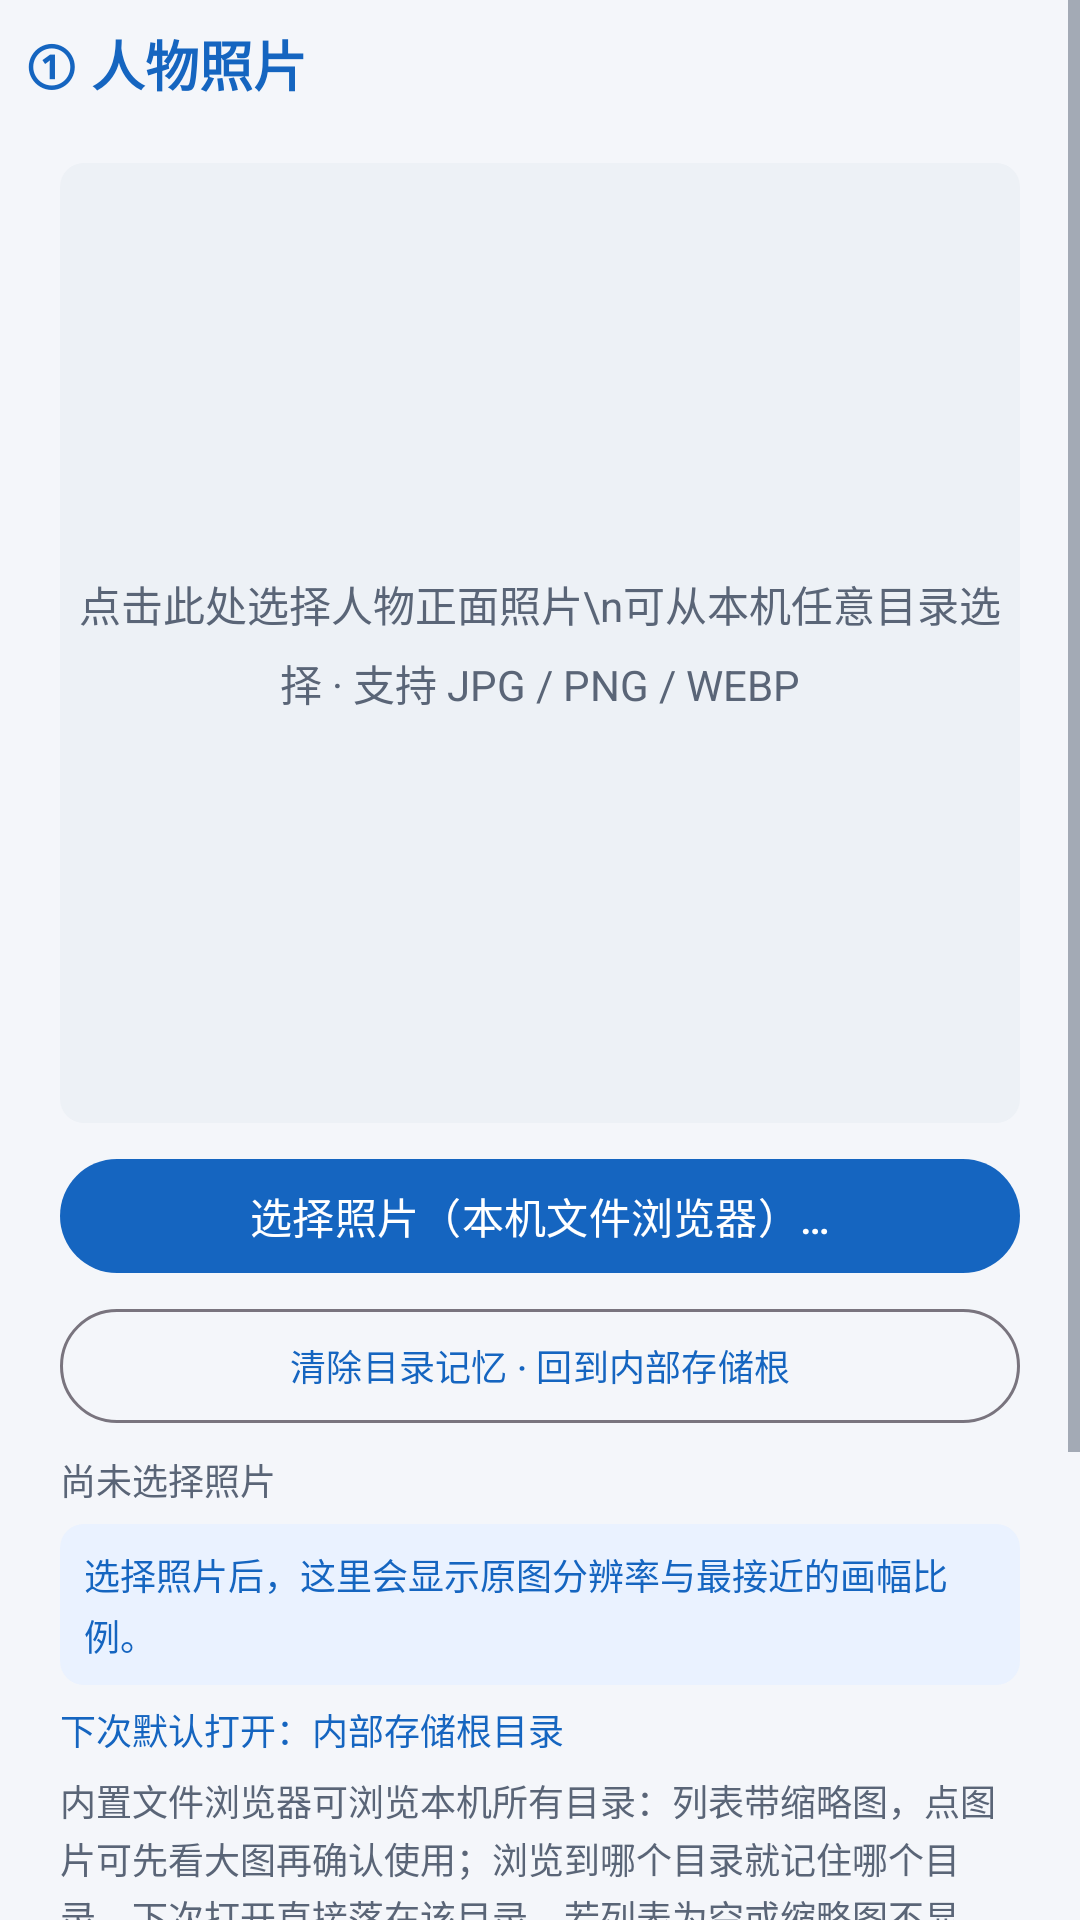

The Android layout XML behind this screen, and the referenced resources:
<!-- AndroidManifest.xml: application theme Theme.PoseWear -->
<!-- res/layout/fragment_person.xml -->
<?xml version="1.0" encoding="utf-8"?>
<ScrollView xmlns:android="http://schemas.android.com/apk/res/android"
    android:layout_width="match_parent"
    android:layout_height="match_parent"
    android:fillViewport="true">

    <LinearLayout
        android:layout_width="match_parent"
        android:layout_height="wrap_content"
        android:orientation="vertical"
        android:padding="@dimen/screen_padding">

        <TextView
            android:layout_width="match_parent"
            android:layout_height="wrap_content"
            android:text="① 人物照片"
            android:textSize="@dimen/text_title"
            android:textStyle="bold"
            android:textColor="@color/primary"
            android:paddingBottom="@dimen/section_gap" />

        <LinearLayout
            android:layout_width="match_parent"
            android:layout_height="wrap_content"
            android:orientation="vertical"
            android:padding="@dimen/card_padding"
            android:background="@drawable/bg_card">

            <FrameLayout
                android:id="@+id/preview_wrap"
                android:layout_width="match_parent"
                android:layout_height="320dp"
                android:background="@drawable/bg_thumb"
                android:clickable="true"
                android:focusable="true">

                <ImageView
                    android:id="@+id/person_preview"
                    android:layout_width="match_parent"
                    android:layout_height="match_parent"
                    android:scaleType="fitCenter"
                    android:adjustViewBounds="true"
                    android:contentDescription="人物照片预览" />

                <TextView
                    android:id="@+id/tv_photo_hint"
                    android:layout_width="match_parent"
                    android:layout_height="match_parent"
                    android:gravity="center"
                    android:text="点击此处选择人物正面照片\n可从本机任意目录选择 · 支持 JPG / PNG / WEBP"
                    android:textSize="@dimen/text_body"
                    android:textColor="@color/text_secondary"
                    android:lineSpacingExtra="6dp" />
            </FrameLayout>

            <com.google.android.material.button.MaterialButton
                android:id="@+id/btn_pick_photo"
                android:layout_width="match_parent"
                android:layout_height="@dimen/btn_height"
                android:layout_marginTop="@dimen/section_gap"
                android:text="选择照片（本机文件浏览器）…" />

            <com.google.android.material.button.MaterialButton
                android:id="@+id/btn_reset_dir"
                android:layout_width="match_parent"
                android:layout_height="@dimen/btn_height"
                android:layout_marginTop="4dp"
                android:text="清除目录记忆 · 回到内部存储根"
                android:textSize="@dimen/text_small"
                style="?attr/materialButtonOutlinedStyle" />

            <TextView
                android:id="@+id/tv_photo_path"
                android:layout_width="match_parent"
                android:layout_height="wrap_content"
                android:layout_marginTop="6dp"
                android:text="尚未选择照片"
                android:textSize="@dimen/text_small"
                android:textColor="@color/text_secondary"
                android:maxLines="2"
                android:ellipsize="middle" />

            <TextView
                android:id="@+id/tv_photo_info"
                android:layout_width="match_parent"
                android:layout_height="wrap_content"
                android:layout_marginTop="6dp"
                android:padding="8dp"
                android:background="@drawable/bg_note"
                android:text="选择照片后，这里会显示原图分辨率与最接近的画幅比例。"
                android:textSize="@dimen/text_small"
                android:textColor="@color/primary"
                android:lineSpacingExtra="3dp" />

            <TextView
                android:id="@+id/tv_pick_dir"
                android:layout_width="match_parent"
                android:layout_height="wrap_content"
                android:layout_marginTop="6dp"
                android:text="下次默认打开：内部存储根目录"
                android:textSize="@dimen/text_small"
                android:textColor="@color/primary"
                android:lineSpacingExtra="2dp" />

            <TextView
                android:layout_width="match_parent"
                android:layout_height="wrap_content"
                android:layout_marginTop="6dp"
                android:text="内置文件浏览器可浏览本机所有目录：列表带缩略图，点图片可先看大图再确认使用；浏览到哪个目录就记住哪个目录，下次打开直接落在该目录。若列表为空或缩略图不显示，请到「6.设置」开启「所有文件访问权限」。"
                android:textSize="@dimen/text_small"
                android:textColor="@color/text_secondary"
                android:lineSpacingExtra="2dp" />
        </LinearLayout>

        <TextView
            android:layout_width="match_parent"
            android:layout_height="wrap_content"
            android:layout_marginTop="@dimen/section_gap"
            android:padding="@dimen/card_padding"
            android:background="@drawable/bg_warning"
            android:text="@string/person_disclaimer"
            android:textSize="@dimen/text_small"
            android:textColor="@color/text_primary"
            android:lineSpacingExtra="3dp" />

        <TextView
            android:layout_width="match_parent"
            android:layout_height="wrap_content"
            android:layout_marginTop="@dimen/section_gap"
            android:padding="@dimen/card_padding"
            android:background="@drawable/bg_note"
            android:text="照片只会在点击「开始生成」时上传到你在设置页填写的 ComfyUI 地址（一般是同一局域网里的本机电脑），不会发往其它服务器。"
            android:textSize="@dimen/text_small"
            android:textColor="@color/text_primary"
            android:lineSpacingExtra="3dp" />

    </LinearLayout>
</ScrollView>
<!-- resources referenced by this layout -->
<resources>
  <color name="primary">#1565C0</color>
  <color name="text_primary">#1A2233</color>
  <color name="text_secondary">#5A6577</color>
  <dimen name="btn_height">46dp</dimen>
  <dimen name="card_padding">12dp</dimen>
  <dimen name="screen_padding">8dp</dimen>
  <dimen name="section_gap">8dp</dimen>
  <dimen name="text_body">14sp</dimen>
  <dimen name="text_small">12sp</dimen>
  <dimen name="text_title">18sp</dimen>
  <!-- drawable bg_note (drawable) -->
  <?xml version="1.0" encoding="utf-8"?>
  <shape xmlns:android="http://schemas.android.com/apk/res/android" android:shape="rectangle">
      <solid android:color="@color/note_bg" />
      <corners android:radius="8dp" />
  </shape>
  <!-- drawable bg_thumb (drawable) -->
  <?xml version="1.0" encoding="utf-8"?>
  <shape xmlns:android="http://schemas.android.com/apk/res/android" android:shape="rectangle">
      <solid android:color="@color/thumb_bg" />
      <corners android:radius="8dp" />
  </shape>
  <string name="person_disclaimer">仅限本人或已获授权的成年人肖像，禁止上传未成年人照片。生成结果仅在手机本地保存，不会上传到第三方。</string>
  <style name="Theme.PoseWear" parent="Theme.Material3.DayNight.NoActionBar">
          <item name="colorPrimary">@color/primary</item>
          <item name="colorOnPrimary">@color/white</item>
          <item name="colorSecondary">@color/accent</item>
          <item name="colorSurface">@color/card_bg</item>
          <item name="colorOnSurface">@color/text_primary</item>
          <item name="android:colorBackground">@color/bg</item>
          <item name="android:windowBackground">@color/bg</item>
          <item name="android:statusBarColor">@color/primary_dark</item>
          <item name="android:navigationBarColor">@color/bg</item>
          <item name="android:textColorHint">@color/hint</item>
          <item name="android:editTextColor">@color/text_primary</item>
          <item name="android:textColorPrimary">@color/text_primary</item>
          <item name="android:textColorSecondary">@color/text_secondary</item>
          <item name="android:windowLightStatusBar" tools:targetApi="m">false</item>
      </style>
  <color name="note_bg">#EAF2FF</color>
  <color name="thumb_bg">#EDF1F6</color>
  <color name="white">#FFFFFFFF</color>
  <color name="accent">#E65100</color>
  <color name="card_bg">#FFFFFFFF</color>
  <color name="bg">#F4F6FA</color>
  <color name="primary_dark">#0D47A1</color>
  <color name="hint">#8996A6</color>
</resources>
